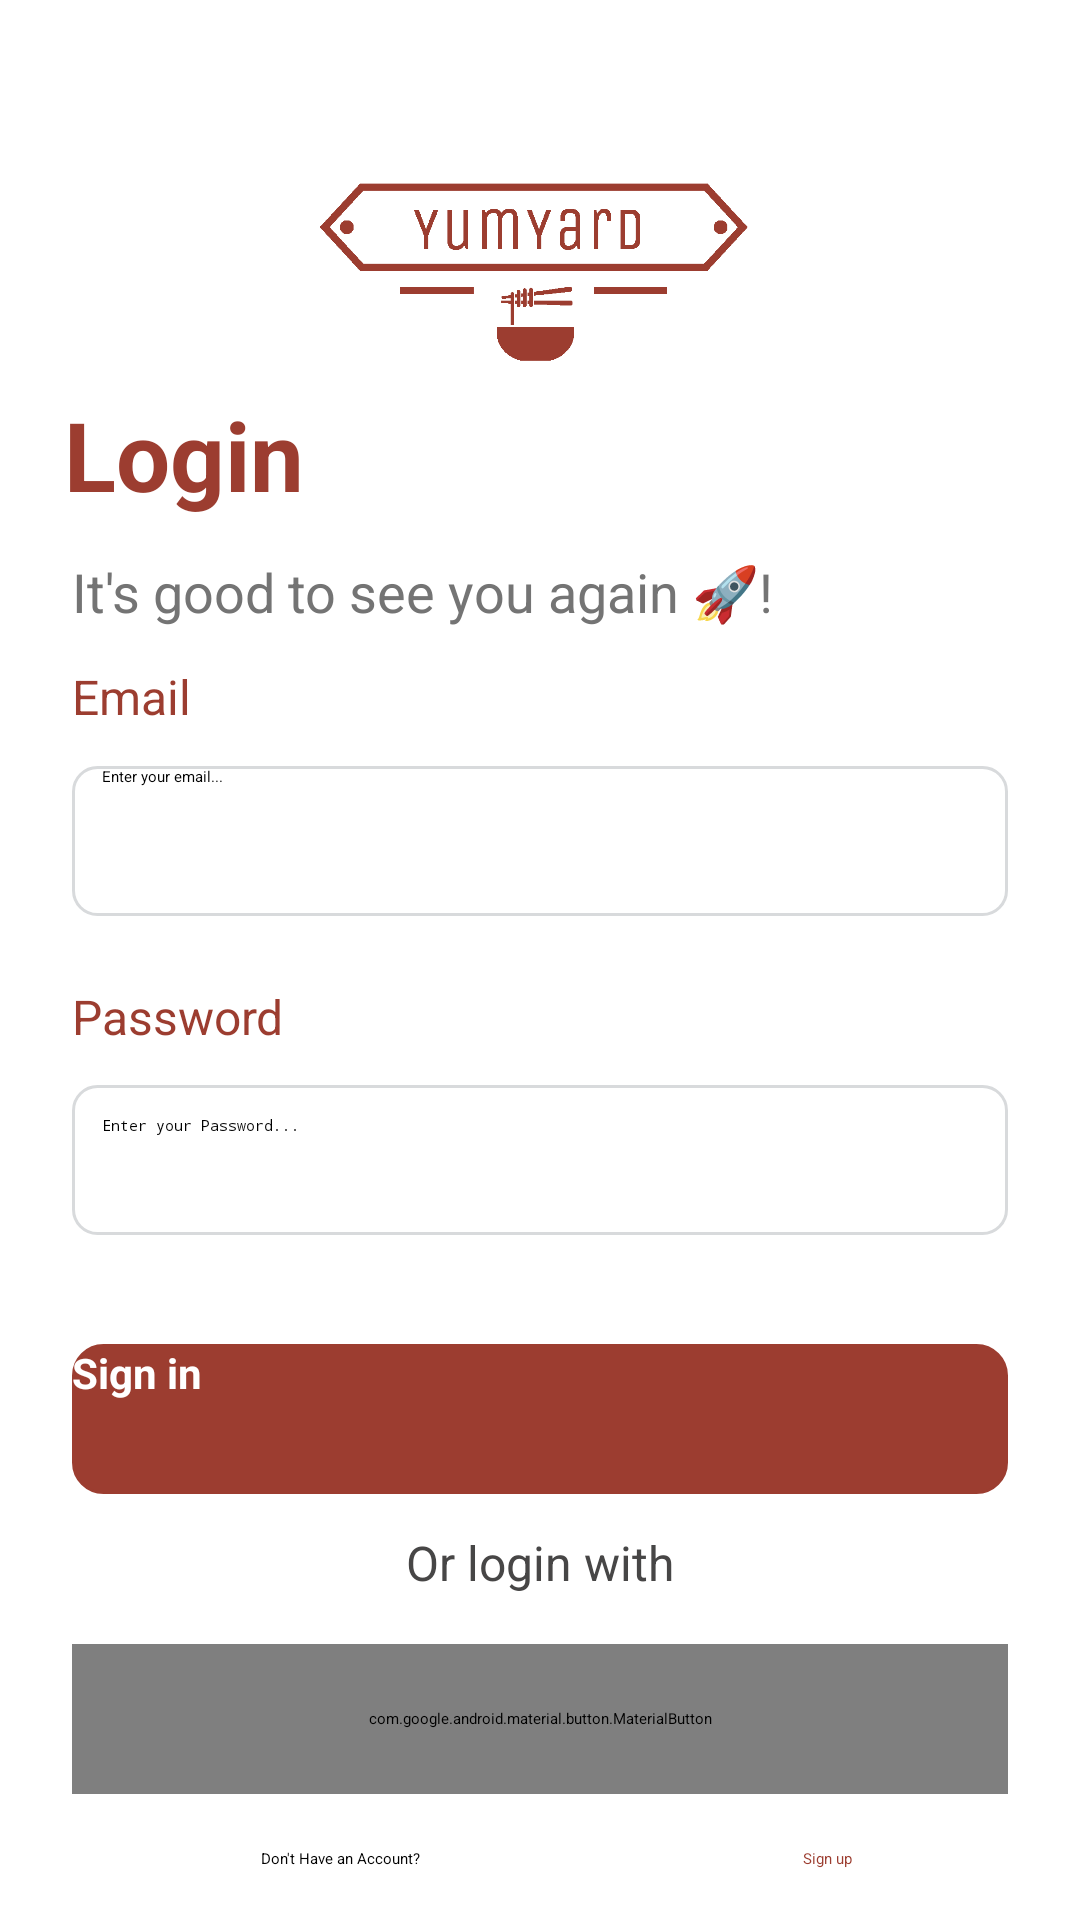

Here is an Android app screen rendered from its layout file. Give the layout XML and the strings, colors and styles it references.
<!-- AndroidManifest.xml: application theme Theme.FoodPlaner -->
<!-- res/layout/fragment_signin.xml -->
<?xml version="1.0" encoding="utf-8"?>
<androidx.constraintlayout.widget.ConstraintLayout xmlns:android="http://schemas.android.com/apk/res/android"
    xmlns:app="http://schemas.android.com/apk/res-auto"
    xmlns:tools="http://schemas.android.com/tools"
    android:id="@+id/frameLayout"
    android:layout_width="match_parent"
    android:layout_height="match_parent"
    android:background="#FFFFFF"
    tools:context=".Features.Authentication.view.SignupFragment">

    <EditText
        android:id="@+id/emailTextFieldlogin"
        android:layout_width="0dp"
        android:layout_height="50dp"
        android:layout_marginStart="24dp"
        android:layout_marginTop="12dp"
        android:layout_marginEnd="24dp"
        android:background="@drawable/bordered_textfield"
        android:hint="Enter your email..."
        android:paddingLeft="10dp"
        app:layout_constraintEnd_toEndOf="parent"
        app:layout_constraintHorizontal_bias="0.0"
        app:layout_constraintStart_toStartOf="parent"
        app:layout_constraintTop_toBottomOf="@+id/textView4" />

    <EditText
        android:id="@+id/PasswordTextFieldlogin"
        android:layout_width="0dp"
        android:layout_height="50dp"
        android:layout_marginStart="24dp"
        android:layout_marginTop="12dp"
        android:layout_marginEnd="24dp"
        android:background="@drawable/bordered_textfield"
        android:ems="10"
        android:hint="Enter your Password..."
        android:inputType="textPassword"
        android:padding="10dp"
        app:layout_constraintEnd_toEndOf="parent"
        app:layout_constraintHorizontal_bias="0.0"
        app:layout_constraintStart_toStartOf="parent"
        app:layout_constraintTop_toBottomOf="@+id/textView6" />

    <TextView
        android:id="@+id/textView6"
        android:layout_width="wrap_content"
        android:layout_height="wrap_content"
        android:layout_marginTop="328dp"
        android:text="Password"
        android:textColor="@color/primaryColor"
        android:textSize="16sp"
        app:layout_constraintEnd_toEndOf="parent"
        app:layout_constraintHorizontal_bias="0.0"
        app:layout_constraintStart_toStartOf="@+id/PasswordTextFieldlogin"
        app:layout_constraintTop_toTopOf="parent" />

    <TextView
        android:id="@+id/textView4"
        android:layout_width="60dp"
        android:layout_height="22dp"
        android:layout_marginTop="12dp"
        android:text="Email"
        android:textColor="@color/primaryColor"
        android:textSize="16sp"
        app:layout_constraintEnd_toEndOf="parent"
        app:layout_constraintHorizontal_bias="0.0"
        app:layout_constraintStart_toStartOf="@+id/emailTextFieldlogin"
        app:layout_constraintTop_toBottomOf="@+id/textView3" />

    <androidx.appcompat.widget.AppCompatButton
        android:id="@+id/signinButton"
        android:layout_width="0dp"
        android:layout_height="50dp"
        android:layout_marginStart="24dp"
        android:layout_marginTop="448dp"
        android:layout_marginEnd="24dp"
        android:background="@drawable/custom_button"
        android:backgroundTint="@color/primaryColor"
        android:text="Sign in"
        android:textColor="#FFFF"
        android:textColorLink="#9C3D30"
        android:textSize="14sp"
        android:textStyle="bold"
        app:layout_constraintEnd_toEndOf="parent"
        app:layout_constraintHorizontal_bias="0.0"
        app:layout_constraintStart_toStartOf="parent"
        app:layout_constraintTop_toTopOf="parent" />

    <TextView
        android:id="@+id/textView7"
        android:layout_width="wrap_content"
        android:layout_height="wrap_content"
        android:layout_marginTop="12dp"
        android:text="Or login with"
        android:textColor="#474646"
        android:textSize="16sp"
        app:layout_constraintEnd_toEndOf="parent"
        app:layout_constraintStart_toStartOf="parent"
        app:layout_constraintTop_toBottomOf="@+id/signinButton" />

    <com.google.android.material.button.MaterialButton
        android:id="@+id/googleButtonLogin"
        android:layout_width="0dp"
        android:layout_height="50dp"
        android:layout_marginStart="24dp"
        android:layout_marginTop="548dp"
        android:layout_marginEnd="24dp"
        android:background="@drawable/custom_button"
        android:text="Google"
        android:textColor="#2F2222"
        android:textSize="16sp"
        app:backgroundTint="@null"
        app:icon="@drawable/google"
        app:iconGravity="textStart"
        app:iconPadding="8dp"
        app:iconTint="@null"
        app:layout_constraintEnd_toEndOf="parent"
        app:layout_constraintHorizontal_bias="0.0"
        app:layout_constraintStart_toStartOf="parent"
        app:layout_constraintTop_toTopOf="parent" />

    <TextView
        android:id="@+id/textView"
        android:layout_width="161dp"
        android:layout_height="28dp"
        android:layout_marginTop="616dp"
        android:text="Don't Have an Account?"
        app:layout_constraintEnd_toEndOf="parent"
        app:layout_constraintHorizontal_bias="0.438"
        app:layout_constraintStart_toStartOf="parent"
        app:layout_constraintTop_toTopOf="parent" />

    <TextView
        android:id="@+id/doNotHaveAnAccount"
        android:layout_width="wrap_content"
        android:layout_height="wrap_content"
        android:layout_marginTop="616dp"
        android:layout_marginEnd="76dp"
        android:text="Sign up"
        android:textColor="@color/primaryColor"
        app:layout_constraintEnd_toEndOf="parent"
        app:layout_constraintTop_toTopOf="parent" />

    <View
        android:id="@+id/dividerlogin"
        android:layout_width="80dp"
        android:layout_height="2dp"
        android:layout_marginTop="21dp"
        android:layout_marginEnd="24dp"
        android:background="?android:attr/listDivider"
        app:layout_constraintEnd_toEndOf="parent"
        app:layout_constraintHorizontal_bias="1.0"
        app:layout_constraintStart_toStartOf="parent"
        app:layout_constraintTop_toBottomOf="@+id/signinButton" />

    <View
        android:id="@+id/divider2login"
        android:layout_width="80dp"
        android:layout_height="2dp"
        android:layout_marginStart="24dp"
        android:layout_marginTop="21dp"
        android:background="?android:attr/listDivider"
        app:layout_constraintEnd_toEndOf="parent"
        app:layout_constraintHorizontal_bias="0.024"
        app:layout_constraintStart_toStartOf="parent"
        app:layout_constraintTop_toBottomOf="@+id/signinButton" />

    <ImageView
        android:id="@+id/imageView"
        android:layout_width="210dp"
        android:layout_height="62dp"
        android:layout_marginStart="88dp"
        android:layout_marginTop="60dp"
        android:layout_marginEnd="88dp"
        android:src="@drawable/logoupdatednew"
        app:layout_constraintEnd_toEndOf="parent"
        app:layout_constraintStart_toStartOf="parent"
        app:layout_constraintTop_toTopOf="parent" />

    <TextView
        android:id="@+id/textView2"
        android:layout_width="wrap_content"
        android:layout_height="wrap_content"
        android:layout_marginTop="8dp"
        android:fontFamily="sans-serif"
        android:text="Login"
        android:textColor="@color/primaryColor"
        android:textSize="32sp"
        android:textStyle="bold"
        app:layout_constraintEnd_toEndOf="parent"
        app:layout_constraintHorizontal_bias="0.076"
        app:layout_constraintStart_toStartOf="parent"
        app:layout_constraintTop_toBottomOf="@+id/imageView" />

    <TextView
        android:id="@+id/textView3"
        android:layout_width="0dp"
        android:layout_height="wrap_content"
        android:layout_marginStart="24dp"
        android:layout_marginTop="12dp"
        android:layout_marginEnd="24dp"
        android:text="It's good to see you again 🚀!"
        android:textColor="#747474"
        android:textSize="18sp"
        app:layout_constraintEnd_toEndOf="parent"
        app:layout_constraintHorizontal_bias="1.0"
        app:layout_constraintStart_toStartOf="parent"
        app:layout_constraintTop_toBottomOf="@+id/textView2" />


</androidx.constraintlayout.widget.ConstraintLayout>
<!-- resources referenced by this layout -->
<resources>
  <color name="primaryColor">#9C3D30</color>
  <!-- drawable bordered_textfield (drawable) -->
  <?xml version="1.0" encoding="utf-8"?>
  <shape xmlns:android="http://schemas.android.com/apk/res/android"
      android:shape="rectangle">
      <stroke
          android:width="1dp"
          android:color="#D8DADC" />
      <corners android:radius="8dp" />
  </shape>
  <!-- drawable custom_button (drawable) -->
  <?xml version="1.0" encoding="utf-8"?>
  <shape
      xmlns:android="http://schemas.android.com/apk/res/android"
      android:shape="rectangle">
      <stroke
          android:color="#EAEBED"
          android:width="1dp"/>
      <corners
          android:radius="10dp"/>
  </shape>
  <!-- drawable logoupdatednew: png bitmap (drawable, 6380 bytes) -->
</resources>
